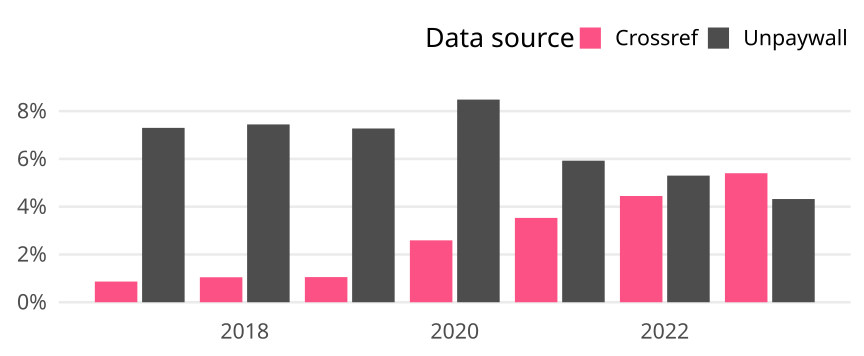

Source data for this figure (header and first rows):
cr_year, cat, article_total, name, oa_articles, oa_share
2017, Global, 45590, Crossref, 395, 0.008664
2017, Global, 45590, Unpaywall, 3328, 0.073
2018, Global, 48980, Crossref, 512, 0.01045
2018, Global, 48980, Unpaywall, 3646, 0.07444
2019, Global, 49937, Crossref, 526, 0.01053
2019, Global, 49937, Unpaywall, 3632, 0.07273
2020, Global, 53835, Crossref, 1395, 0.02591
2020, Global, 53835, Unpaywall, 4567, 0.08483
2021, Global, 61297, Crossref, 2164, 0.0353
2021, Global, 61297, Unpaywall, 3632, 0.05925
2022, Global, 79722, Crossref, 3546, 0.04448
2022, Global, 79722, Unpaywall, 4226, 0.05301
2023, Global, 36197, Crossref, 1955, 0.05401
2023, Global, 36197, Unpaywall, 1564, 0.04321
